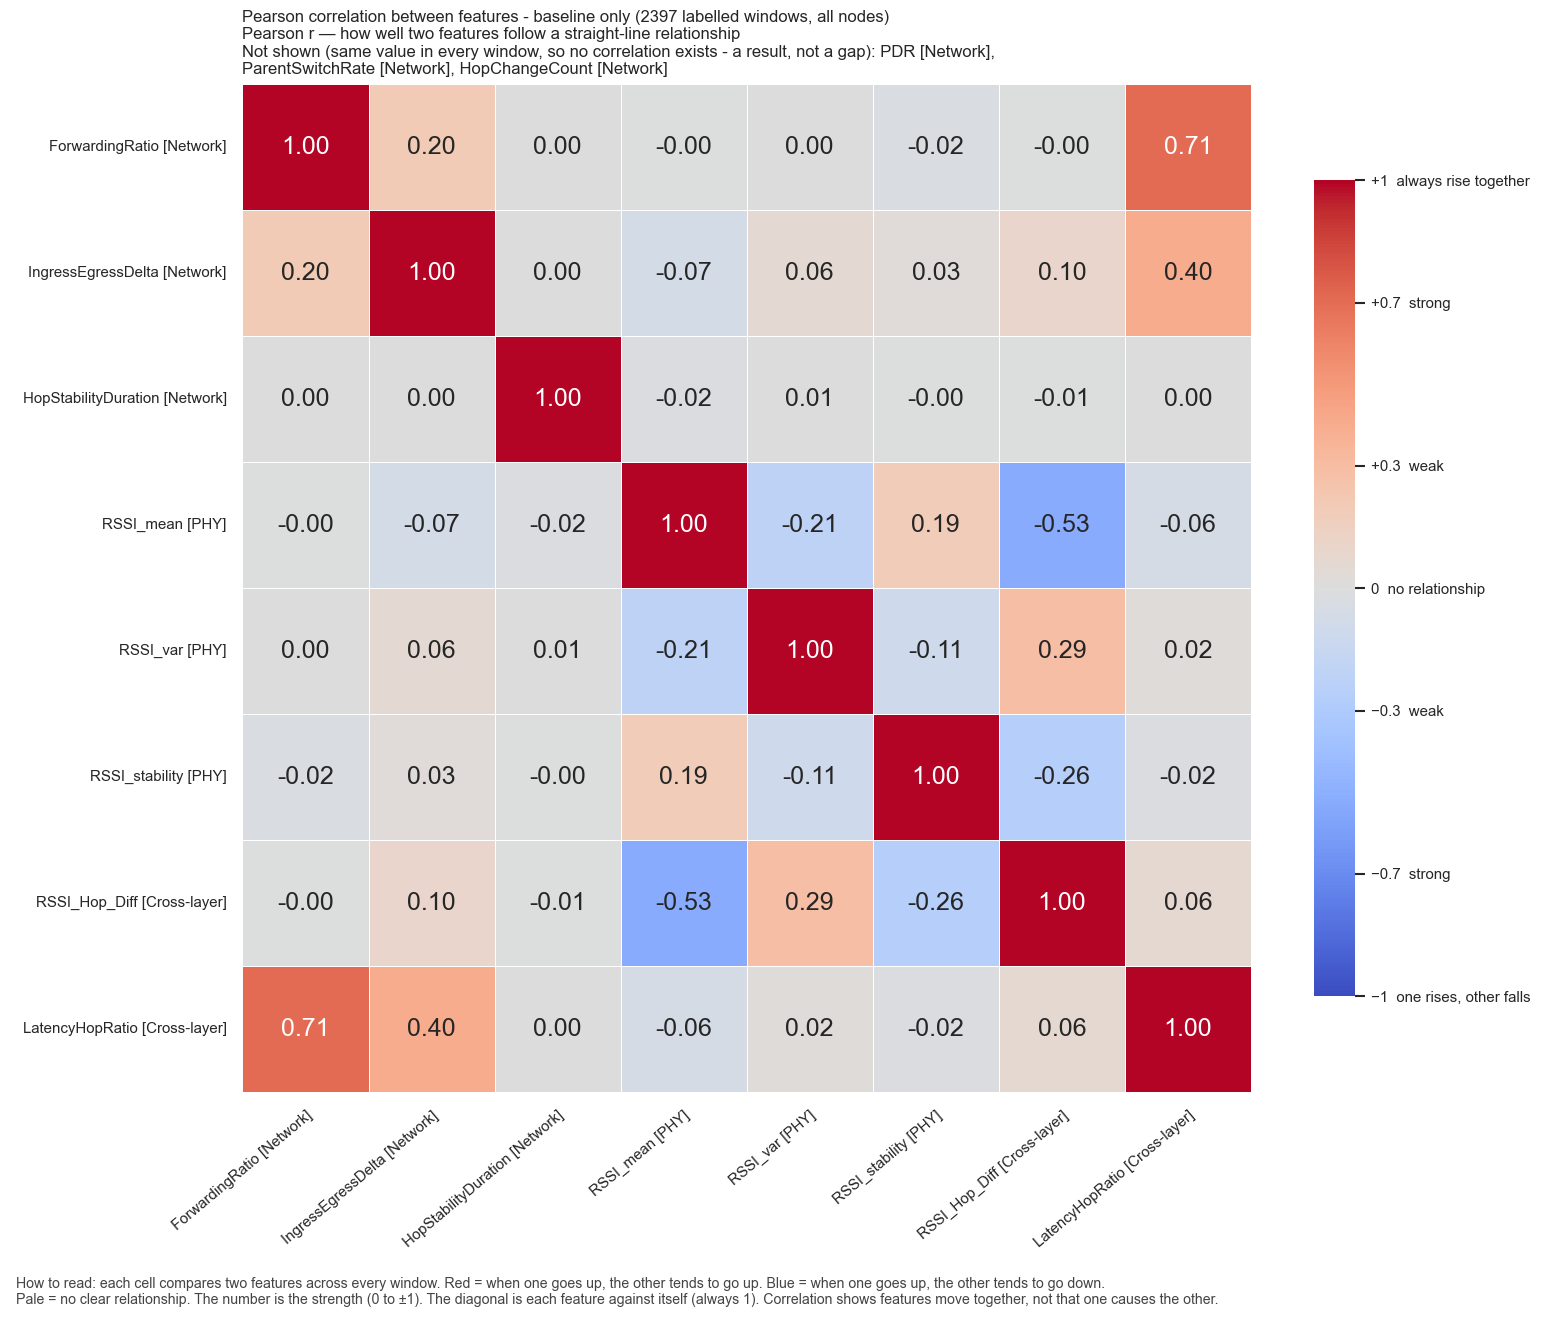

The table this chart was drawn from, first rows:
, ForwardingRatio, IngressEgressDelta, HopStabilityDuration, RSSI_mean, RSSI_var, RSSI_stability, RSSI_Hop_Diff, LatencyHopRatio
ForwardingRatio, 1.0, 0.2023, 3.715789286238043e-05, -0.0006572, 0.004787, -0.02494, -0.0007014, 0.7097
IngressEgressDelta, 0.2023, 1.0, 0.002348, -0.07255, 0.05631, 0.02594, 0.09903, 0.4049
HopStabilityDuration, 3.715789286238043e-05, 0.002348, 1.0, -0.01593, 0.005663, -0.001782, -0.007588, 0.003493
RSSI_mean, -0.0006572, -0.07255, -0.01593, 1.0, -0.2122, 0.1887, -0.5287, -0.05549
RSSI_var, 0.004787, 0.05631, 0.005663, -0.2122, 1.0, -0.1069, 0.2926, 0.02168
RSSI_stability, -0.02494, 0.02594, -0.001782, 0.1887, -0.1069, 1.0, -0.2589, -0.01864
RSSI_Hop_Diff, -0.0007014, 0.09903, -0.007588, -0.5287, 0.2926, -0.2589, 1.0, 0.06335
LatencyHopRatio, 0.7097, 0.4049, 0.003493, -0.05549, 0.02168, -0.01864, 0.06335, 1.0
